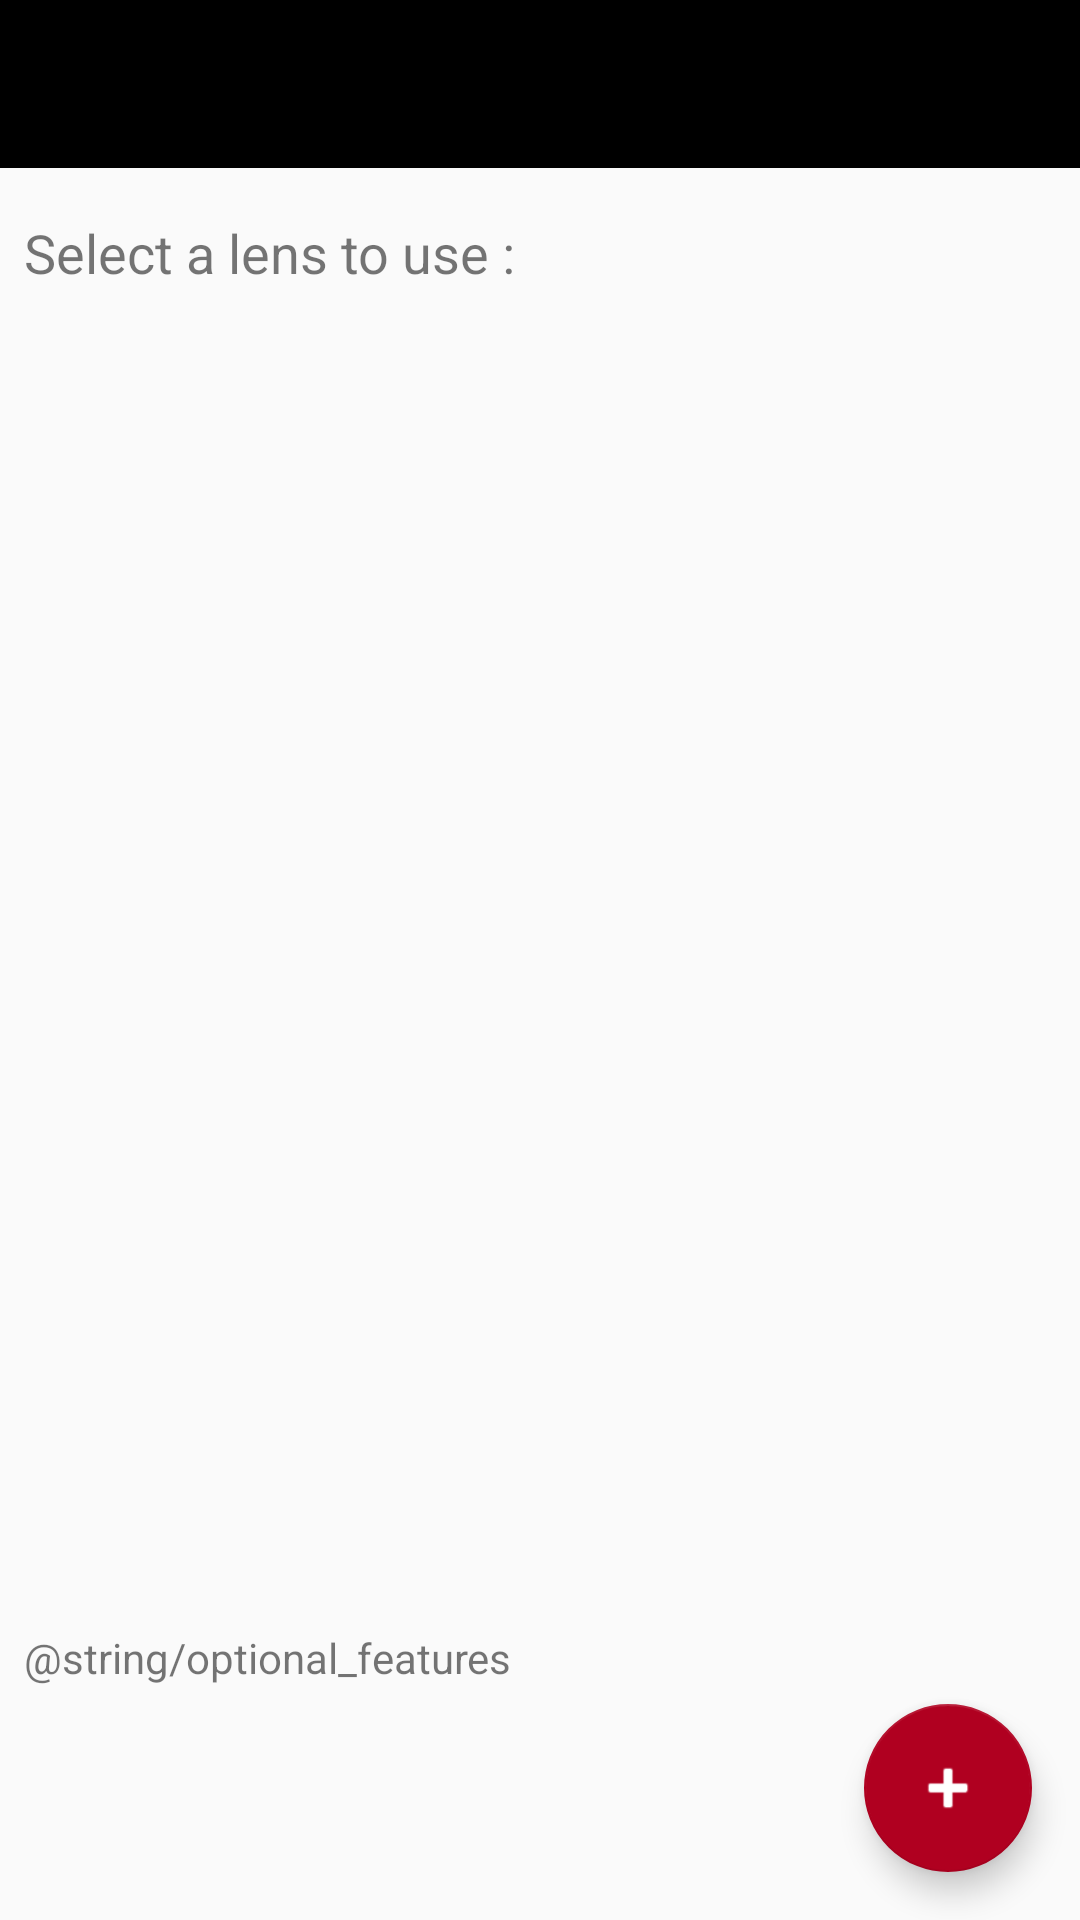

Android layout source for this screen:
<!-- AndroidManifest.xml: activity theme AppTheme.NoActionBar -->
<!-- res/layout/activity_main.xml -->
<?xml version="1.0" encoding="utf-8"?>
<androidx.constraintlayout.widget.ConstraintLayout xmlns:android="http://schemas.android.com/apk/res/android"
    xmlns:app="http://schemas.android.com/apk/res-auto"
    xmlns:tools="http://schemas.android.com/tools"
    android:id="@+id/coordinatorLayout"
    android:layout_width="match_parent"
    android:layout_height="match_parent"
    tools:context=".activities.MainActivity">

    <com.google.android.material.appbar.AppBarLayout
        android:id="@+id/appBarLayout"
        android:layout_width="0dp"
        android:layout_height="wrap_content"
        android:background="@color/design_default_color_on_secondary"
        android:theme="@style/AppTheme.AppBarOverlay"
        app:layout_constraintEnd_toEndOf="parent"
        app:layout_constraintStart_toStartOf="parent"
        app:layout_constraintTop_toTopOf="parent">

        <androidx.appcompat.widget.Toolbar
            android:id="@+id/main_toolbar"
            android:layout_width="match_parent"
            android:layout_height="wrap_content"
            android:background="@color/design_default_color_on_secondary"
            app:popupTheme="@style/AppTheme.PopupOverlay" />

    </com.google.android.material.appbar.AppBarLayout>

    <com.google.android.material.floatingactionbutton.FloatingActionButton
        android:id="@+id/fab"
        android:layout_width="wrap_content"
        android:layout_height="wrap_content"
        android:layout_marginEnd="16dp"
        android:layout_marginBottom="16dp"
        android:tint="#FFFFFF"
        app:backgroundTint="@color/design_default_color_error"
        app:layout_constraintBottom_toBottomOf="parent"
        app:layout_constraintEnd_toEndOf="parent"
        app:srcCompat="@android:drawable/ic_input_add" />

    <TextView
        android:id="@+id/textView"
        android:layout_width="170dp"
        android:layout_height="28dp"
        android:layout_marginStart="8dp"
        android:layout_marginTop="16dp"
        android:text="@string/pick_lens"
        android:textSize="18sp"
        app:layout_constraintStart_toStartOf="parent"
        app:layout_constraintTop_toBottomOf="@+id/appBarLayout" />

    <ListView
        android:id="@+id/list_lenses"
        android:layout_width="wrap_content"
        android:layout_height="444dp"
        android:layout_marginStart="16dp"
        android:layout_marginTop="4dp"
        app:layout_constraintEnd_toEndOf="parent"
        app:layout_constraintStart_toStartOf="parent"
        app:layout_constraintTop_toBottomOf="@+id/textView" />

    <TextView
        android:id="@+id/textView2"
        android:layout_width="243dp"
        android:layout_height="89dp"
        android:layout_marginStart="8dp"
        android:layout_marginBottom="8dp"
        android:text="@string/optional_features"
        app:layout_constraintBottom_toBottomOf="parent"
        app:layout_constraintStart_toStartOf="parent" />

</androidx.constraintlayout.widget.ConstraintLayout>
<!-- resources referenced by this layout -->
<resources>
  <string name="pick_lens">Select a lens to use :</string>
  <style name="AppTheme.AppBarOverlay" parent="ThemeOverlay.AppCompat.Dark.ActionBar" />
  <style name="AppTheme.PopupOverlay" parent="ThemeOverlay.AppCompat.Light" />
  <style name="AppTheme.NoActionBar">
          <item name="windowActionBar">false</item>
          <item name="windowNoTitle">true</item>
      </style>
</resources>
